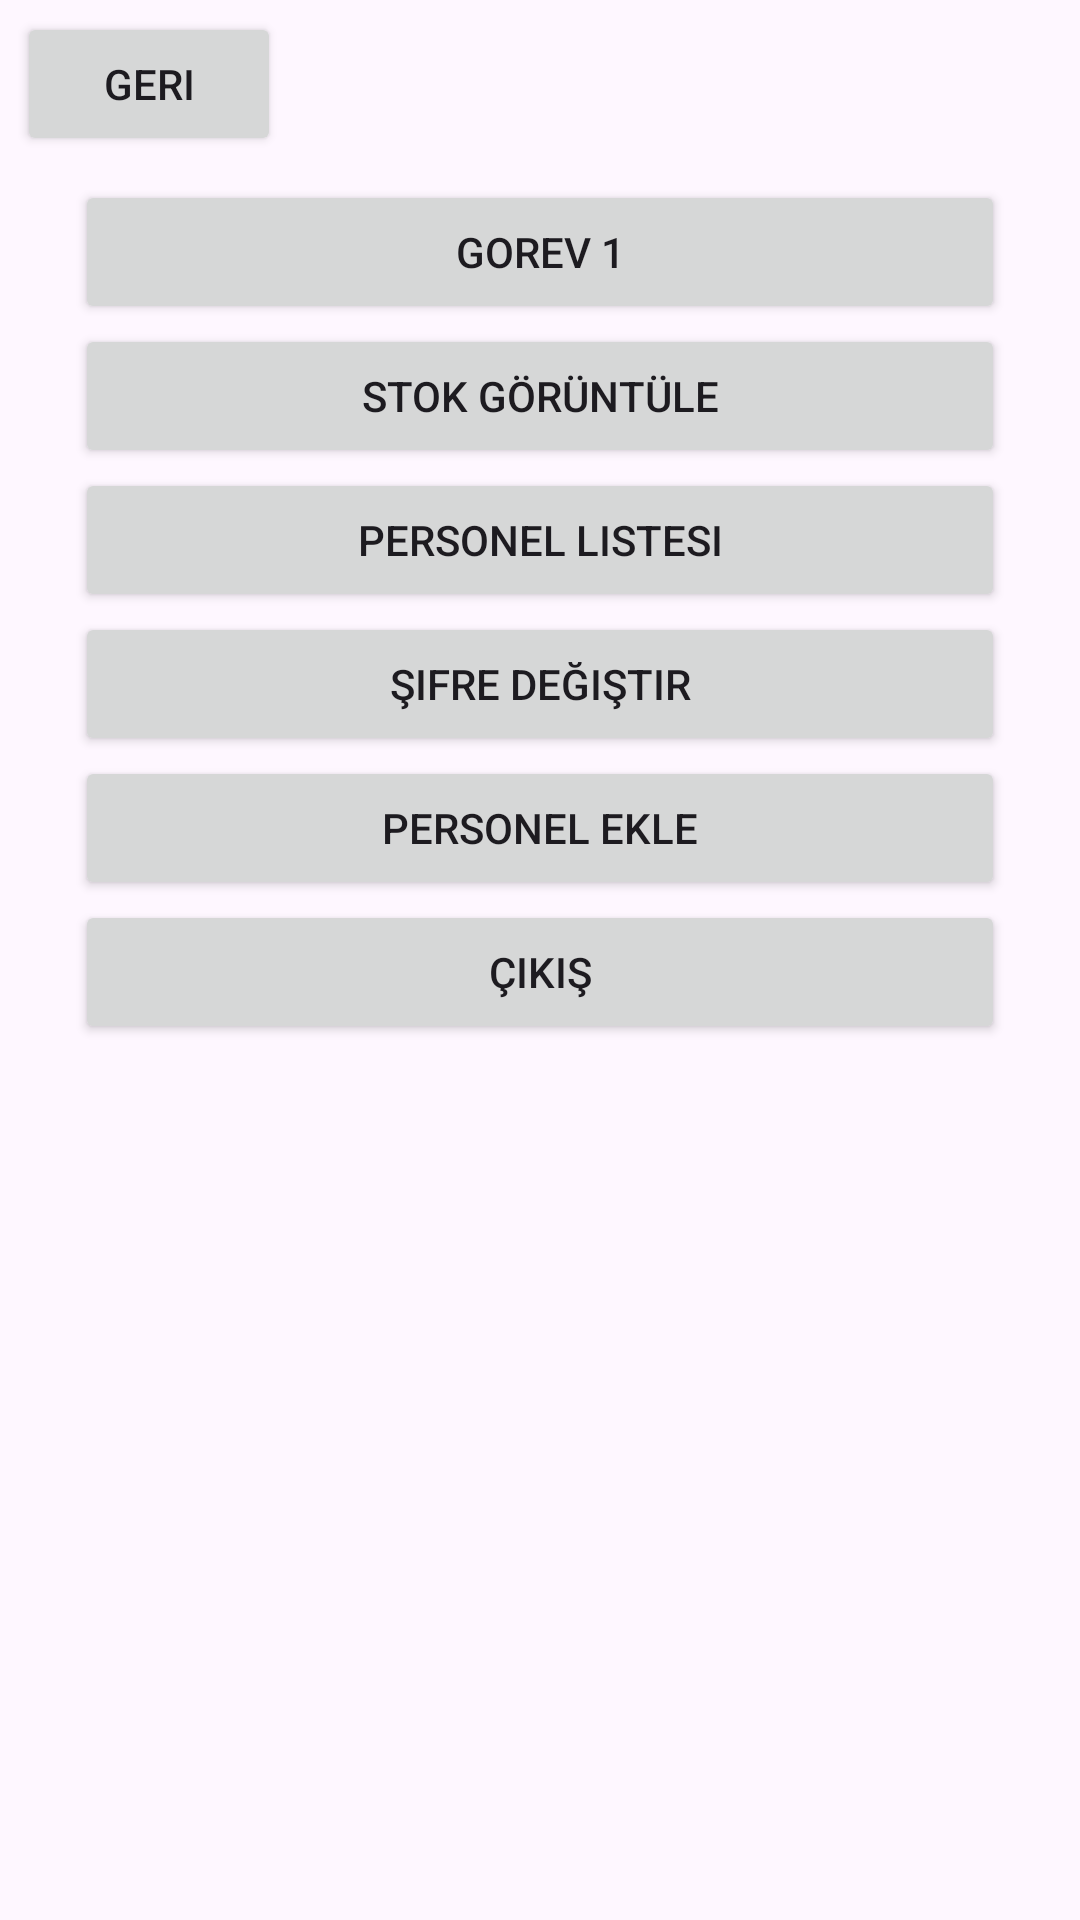

The Android layout XML behind this screen, and the referenced resources:
<!-- AndroidManifest.xml: application theme Theme.HEMMS -->
<!-- res/layout/activity_admin.xml -->
<?xml version="1.0" encoding="utf-8"?>
<androidx.constraintlayout.widget.ConstraintLayout xmlns:android="http://schemas.android.com/apk/res/android"
    xmlns:app="http://schemas.android.com/apk/res-auto"
    xmlns:tools="http://schemas.android.com/tools"
    android:id="@+id/main"
    android:layout_width="match_parent"
    android:layout_height="match_parent"
    tools:context=".AdminActivity">

    <LinearLayout
        android:layout_width="310dp"
        android:layout_height="290dp"
        android:layout_marginStart="25dp"
        android:layout_marginTop="60dp"
        android:layout_marginEnd="25dp"
        android:orientation="vertical"
        app:layout_constraintEnd_toEndOf="parent"
        app:layout_constraintHorizontal_bias="0.487"
        app:layout_constraintStart_toStartOf="parent"
        app:layout_constraintTop_toTopOf="parent">

        <Button
            android:id="@+id/button3"
            android:layout_width="match_parent"
            android:layout_height="wrap_content"
            android:text="Gorev 1" />

        <Button
            android:id="@+id/button4"
            android:layout_width="match_parent"
            android:layout_height="wrap_content"
            android:onClick="listItems"
            android:text="Stok Görüntüle" />

        <Button
            android:id="@+id/button"
            android:layout_width="match_parent"
            android:layout_height="wrap_content"
            android:onClick="listStaff"
            android:text="Personel Listesi" />

        <Button
            android:id="@+id/button5"
            android:layout_width="match_parent"
            android:layout_height="wrap_content"
            android:onClick="changePassword"
            android:text="Şifre Değiştir" />

        <Button
            android:id="@+id/button6"
            android:layout_width="match_parent"
            android:layout_height="wrap_content"
            android:onClick="PersonelEkle"
            android:text="Personel Ekle" />

        <Button
            android:id="@+id/button8"
            android:layout_width="match_parent"
            android:layout_height="wrap_content"
            android:onClick="exitApp"
            android:text="Çıkış" />

    </LinearLayout>

    <Button
        android:id="@+id/button9"
        android:layout_width="wrap_content"
        android:layout_height="wrap_content"
        android:layout_marginTop="4dp"
        android:onClick="Back"
        android:text="Geri"
        app:layout_constraintEnd_toEndOf="parent"
        app:layout_constraintHorizontal_bias="0.021"
        app:layout_constraintStart_toStartOf="parent"
        app:layout_constraintTop_toTopOf="parent" />


</androidx.constraintlayout.widget.ConstraintLayout>
<!-- resources referenced by this layout -->
<resources>
  <style name="Theme.HEMMS" parent="Base.Theme.HEMMS" />
  <style name="Base.Theme.HEMMS" parent="Theme.Material3.DayNight">
          
          
      </style>
</resources>
